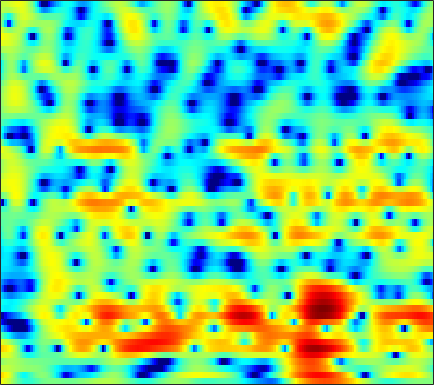

The data file committed next to this chart (first rows):
3.8448, 3.5036, 2.9778, 2.3712, 1.8539, 1.0911, 0.27272, -0.36041, -1.197, -1.9532, -2.5406, -2.8231, -2.9602, -2.8314, -2.6051, -2.209, -1.7739, -1.4565, -1.0732, -0.75978, -0.51587, -0.38008, -0.25471, -0.19678
5.473, 5.085, 4.45, 3.666, 2.972, 1.897, 0.6404, -0.4086, -1.877, -3.229, -4.081, -4.185, -3.663, -2.744, -2.011, -1.137, -0.4546, -0.08674, 0.2097, 0.2851, 0.1392, -0.1205, -0.6724, -1.483
2.058, 2.107, 2.099, 2.015, 1.91, 1.718, 1.487, 1.303, 1.062, 0.8486, 0.683, 0.589, 0.5073, 0.4559, 0.4289, 0.3892, 0.3199, 0.238, 0.07567, -0.1728, -0.5191, -0.8502, -1.393, -2.06
0.3543, 0.7755, 1.143, 1.34, 1.395, 1.364, 1.245, 1.113, 0.8939, 0.6559, 0.4188, 0.2525, 0.05559, -0.1021, -0.1983, -0.284, -0.3473, -0.3841, -0.429, -0.4857, -0.5695, -0.6438, -0.7677, -0.9066
3.002, 3.132, 3.142, 2.969, 2.718, 2.226, 1.559, 0.951, 0.006622, -1.065, -2.154, -2.898, -3.614, -3.847, -3.701, -3.209, -2.597, -2.167, -1.665, -1.317, -1.129, -1.081, -1.111, -1.199
5.698, 5.504, 5.121, 4.578, 4.054, 3.181, 2.071, 1.052, -0.6398, -2.834, -5.782, -8.768, -13.65, -13.19, -9.614, -6.005, -3.628, -2.41, -1.355, -0.8215, -0.7916, -1.091, -1.983, -3.63
3.188, 2.809, 2.212, 1.54, 0.9831, 0.1852, -0.6471, -1.261, -2.079, -2.813, -3.396, -3.694, -3.826, -3.634, -3.283, -2.626, -1.855, -1.292, -0.6456, -0.1462, 0.1312, 0.2138, 0.1555, -0.05786
-1.174, -1.905, -2.975, -4.077, -4.923, -6.022, -6.973, -7.583, -8.141, -8.388, -8.211, -7.824, -7.002, -5.907, -5.015, -3.822, -2.68, -1.864, -0.8742, 0.007566, 0.7717, 1.27, 1.836, 2.314
-5.958, -7.372, -9.454, -11.66, -13.39, -15.59, -17.57, -18.67, -19.95, -21.44, -22.13, -20.18, -15.76, -11.76, -9.246, -6.448, -4.17, -2.741, -1.126, 0.1998, 1.279, 1.952, 2.677, 3.263
-11.84, -13.5, -15.3, -17.13, -19.2, -23.46, -27.23, -25.25, -21.28, -19.02, -17.44, -15.91, -12.84, -9.324, -7.001, -4.413, -2.274, -0.9134, 0.5737, 1.732, 2.583, 3.044, 3.454, 3.685
-15.87, -15.76, -13.07, -11.36, -10.6, -9.837, -9.079, -8.45, -7.529, -6.399, -5.064, -4.053, -2.681, -1.273, -0.2135, 1.093, 2.238, 2.974, 3.745, 4.237, 4.405, 4.307, 3.885, 3.072
-4.06, -4.53, -4.823, -4.875, -4.747, -4.444, -4.037, -3.664, -3.035, -2.37, -1.632, -1.009, -0.1484, 0.6909, 1.276, 2.01, 2.691, 3.113, 3.506, 3.688, 3.618, 3.352, 2.687, 1.603
-3.406, -3.846, -4.315, -4.604, -4.695, -4.673, -4.48, -4.248, -3.819, -3.283, -2.704, -2.252, -1.596, -0.8952, -0.3657, 0.3464, 1.019, 1.474, 1.989, 2.383, 2.642, 2.712, 2.627, 2.373
-5.432, -6.289, -7.395, -8.233, -8.557, -8.509, -8.029, -7.531, -6.854, -6.236, -5.679, -5.295, -4.78, -4.125, -3.485, -2.467, -1.342, -0.4927, 0.615, 1.591, 2.393, 2.879, 3.37, 3.666
-8.402, -10.36, -14.25, -21.57, -30.15, -19.29, -14.26, -12.14, -10.53, -9.91, -10.04, -10.59, -12.01, -13.44, -12.96, -9.82, -6.349, -4.112, -1.66, 0.2724, 1.77, 2.657, 3.587, 4.261
-7.457, -8.416, -9.753, -10.82, -11.23, -11.12, -10.51, -10.03, -9.569, -9.433, -9.83, -10.46, -11.58, -12.54, -12.13, -9.701, -6.679, -4.584, -2.195, -0.2662, 1.285, 2.233, 3.22, 3.945
-5.798, -6.05, -6.408, -6.731, -6.921, -7.066, -7.105, -7.1, -7.045, -6.945, -6.79, -6.65, -6.318, -5.746, -5.146, -4.131, -2.924, -1.943, -0.6485, 0.5462, 1.6, 2.291, 3.039, 3.575
-5.001, -5.054, -5.206, -5.425, -5.603, -5.867, -6.119, -6.27, -6.389, -6.366, -6.096, -5.738, -5.074, -4.214, -3.468, -2.414, -1.312, -0.4928, 0.5329, 1.466, 2.265, 2.757, 3.28, 3.63
-4.901, -4.835, -4.897, -5.134, -5.454, -6.085, -6.942, -7.702, -8.794, -9.667, -9.793, -9.103, -7.469, -5.568, -4.166, -2.431, -0.9038, 0.09484, 1.234, 2.185, 2.939, 3.369, 3.766, 3.978
-5.347, -5.03, -4.864, -5.024, -5.395, -6.215, -7.553, -9.021, -11.9, -17.07, -25.04, -17.8, -11.12, -7.047, -4.825, -2.494, -0.6591, 0.4449, 1.656, 2.578, 3.249, 3.611, 3.895, 3.97
-5.292, -4.772, -4.338, -4.249, -4.368, -4.748, -5.356, -5.932, -6.678, -7.172, -7.148, -6.604, -5.358, -3.778, -2.546, -0.9743, 0.3875, 1.261, 2.218, 2.91, 3.327, 3.481, 3.495, 3.29
-4.195, -3.499, -2.878, -2.578, -2.534, -2.766, -3.207, -3.622, -4.215, -4.553, -4.486, -4.085, -3.073, -1.746, -0.6789, 0.6946, 1.885, 2.636, 3.384, 3.814, 3.935, 3.779, 3.267, 2.406
-3.096, -2.047, -1.192, -0.8074, -0.8325, -1.314, -2.31, -3.469, -5.774, -9.091, -12.12, -10.54, -6.159, -2.665, -0.6612, 1.384, 2.895, 3.74, 4.478, 4.816, 4.761, 4.421, 3.523, 2.048
-2.288, -1.554, -0.9063, -0.6359, -0.6983, -1.072, -1.892, -2.782, -4.316, -6.112, -7.053, -6.534, -4.481, -2.234, -0.745, 0.8857, 2.137, 2.826, 3.461, 3.792, 3.768, 3.563, 2.974, 2.037
-1.426, -1.205, -0.9302, -0.8013, -0.7922, -0.8918, -1.14, -1.386, -1.709, -1.994, -2.052, -1.94, -1.563, -0.9904, -0.5049, 0.1641, 0.8104, 1.219, 1.68, 2.005, 2.148, 2.154, 2.015, 1.696
-1.06, -1.03, -0.9258, -0.7733, -0.6504, -0.5581, -0.5045, -0.543, -0.6662, -0.8267, -1.043, -1.186, -1.355, -1.42, -1.367, -1.157, -0.8057, -0.4558, 0.06131, 0.5311, 0.9726, 1.2, 1.419, 1.512
-2.279, -2.388, -2.026, -1.252, -0.6411, 0.04926, 0.483, 0.626, 0.5286, 0.1378, -0.575, -1.289, -2.431, -3.643, -4.35, -4.611, -3.974, -3.095, -1.837, -0.6834, 0.2472, 0.8137, 1.364, 1.752
-12.81, -16.26, -6.564, -2.064, -0.05111, 1.682, 2.607, 2.907, 2.835, 2.201, 1.009, -0.3688, -3.014, -7.333, -13.21, -24.62, -10.05, -6.19, -3.189, -1.233, 0.04946, 0.7622, 1.445, 1.843
-0.3252, -0.4538, 0.2942, 1.573, 2.491, 3.432, 3.978, 4.105, 3.936, 3.344, 2.385, 1.387, -0.2181, -1.98, -3.158, -4.164, -4.328, -4.088, -3.634, -3.087, -2.534, -2.161, -1.687, -1.42
2.814, 2.891, 3.14, 3.456, 3.694, 3.926, 4.01, 3.942, 3.644, 3.123, 2.352, 1.641, 0.5179, -0.7417, -1.79, -3.267, -4.872, -6.253, -8.124, -9.88, -10.3, -9.586, -8.171, -6.877
2.732, 3.057, 3.432, 3.717, 3.864, 3.964, 3.927, 3.805, 3.49, 3.005, 2.323, 1.701, 0.6924, -0.5347, -1.613, -3.325, -5.508, -7.572, -11.32, -16.8, -19.11, -15.35, -11.3, -8.96
1.655, 2.22, 2.793, 3.211, 3.419, 3.563, 3.552, 3.443, 3.179, 2.764, 2.218, 1.711, 0.918, -0.01445, -0.8027, -1.975, -3.253, -4.258, -5.532, -6.545, -7.023, -7.014, -6.644, -6.17
0.6352, 1.336, 2.043, 2.553, 2.801, 2.969, 2.968, 2.865, 2.621, 2.252, 1.793, 1.389, 0.8125, 0.201, -0.2682, -0.9069, -1.519, -1.95, -2.464, -2.887, -3.211, -3.367, -3.53, -3.644
0.607, 1.3, 1.979, 2.404, 2.574, 2.632, 2.519, 2.334, 1.97, 1.499, 0.9536, 0.528, -0.01348, -0.4774, -0.7357, -0.9606, -1.075, -1.102, -1.134, -1.157, -1.287, -1.422, -1.727, -2.108
2.106, 2.526, 2.868, 2.959, 2.905, 2.69, 2.317, 1.938, 1.273, 0.4534, -0.535, -1.329, -2.394, -3.169, -3.366, -2.958, -2.066, -1.313, -0.408, 0.2261, 0.5568, 0.5331, 0.1808, -0.6509
3.365, 3.184, 2.772, 2.268, 1.867, 1.32, 0.7291, 0.2221, -0.6181, -1.741, -3.326, -4.947, -8.172, -14.03, -19.22, -10.8, -5.167, -2.466, 0.02635, 1.652, 2.622, 2.941, 2.857, 2.092
0.1133, -1.076, -2.969, -4.845, -5.888, -6.478, -6.491, -6.552, -6.896, -7.672, -8.552, -9.254, -9.936, -10.16, -9.569, -7.512, -4.755, -2.8, -0.5235, 1.202, 2.42, 3.046, 3.479, 3.566
-3.532, -5.635, -9.687, -17.08, -30.45, -18.54, -14.06, -12.98, -13.32, -15.41, -19, -20.2, -16.03, -11.76, -9.263, -6.528, -4.194, -2.658, -0.8758, 0.5809, 1.75, 2.432, 3.129, 3.618
-3.138, -4.274, -6.021, -7.689, -8.638, -9.355, -9.664, -9.98, -10.82, -12.13, -13.51, -13.57, -11.71, -9.01, -7.118, -4.904, -3.063, -1.878, -0.5429, 0.5983, 1.528, 2.116, 2.774, 3.286
-1.573, -1.892, -2.393, -2.923, -3.296, -3.755, -4.154, -4.425, -4.763, -5.003, -5.064, -4.92, -4.459, -3.745, -3.119, -2.259, -1.429, -0.8571, -0.1702, 0.4476, 0.9769, 1.349, 1.806, 2.219
-0.5401, -0.3372, -0.165, -0.1152, -0.1341, -0.1965, -0.3097, -0.4145, -0.5436, -0.6687, -0.7564, -0.791, -0.7993, -0.7696, -0.7326, -0.6887, -0.672, -0.6739, -0.7038, -0.7516, -0.7468, -0.6887, -0.508, -0.1667
0.05079, 0.6353, 1.229, 1.655, 1.873, 2.049, 2.115, 2.098, 2, 1.823, 1.576, 1.342, 0.9712, 0.5213, 0.1276, -0.4747, -1.183, -1.789, -2.694, -3.7, -4.692, -5.325, -5.687, -5.24
0.4124, 1.157, 1.948, 2.55, 2.884, 3.171, 3.305, 3.309, 3.175, 2.899, 2.474, 2.055, 1.36, 0.5017, -0.2566, -1.42, -2.767, -3.916, -5.684, -7.838, -10.81, -14.21, -22.45, -18.06
0.4962, 1.247, 2.096, 2.759, 3.133, 3.472, 3.622, 3.612, 3.437, 3.07, 2.501, 1.934, 0.9738, -0.2409, -1.331, -3.037, -4.998, -6.562, -8.578, -10.25, -11.49, -12.08, -12.13, -10.76
0.0153, 0.8501, 1.808, 2.548, 2.966, 3.344, 3.505, 3.486, 3.294, 2.896, 2.284, 1.678, 0.636, -0.7313, -2.023, -4.25, -7.262, -10.38, -16.4, -20.34, -14.64, -11.48, -8.618, -6.431
-1.314, -0.2501, 0.9141, 1.788, 2.257, 2.631, 2.757, 2.703, 2.452, 2.045, 1.518, 1.048, 0.3056, -0.6105, -1.46, -2.862, -4.64, -6.162, -8.053, -8.678, -7.551, -6.186, -4.361, -2.828
-2.865, -1.594, -0.2434, 0.735, 1.191, 1.442, 1.319, 1.012, 0.3695, -0.3661, -0.9553, -1.195, -1.223, -1.073, -0.9636, -0.8961, -0.9648, -1.049, -1.115, -1.025, -0.7502, -0.4349, 0.024, 0.4366
-4.171, -2.48, -0.785, 0.3038, 0.7288, 0.7816, 0.1793, -0.7548, -2.742, -5.756, -9.201, -9.309, -6.036, -3.047, -1.421, 0.1009, 1.134, 1.672, 2.177, 2.502, 2.699, 2.752, 2.675, 2.427
-4.514, -2.542, -0.7267, 0.3448, 0.7469, 0.7733, 0.1931, -0.6872, -2.467, -4.918, -7.223, -7.245, -4.957, -2.419, -0.8681, 0.7028, 1.849, 2.474, 3.053, 3.387, 3.496, 3.411, 3.077, 2.462
-1.648, -0.8038, 0.1121, 0.7134, 0.9548, 0.9793, 0.7156, 0.3629, -0.2399, -0.8551, -1.276, -1.366, -1.153, -0.6578, -0.194, 0.4566, 1.061, 1.45, 1.859, 2.111, 2.168, 2.064, 1.725, 1.117
1.142, 1.371, 1.62, 1.772, 1.79, 1.684, 1.435, 1.179, 0.7433, 0.249, -0.2455, -0.5811, -0.9373, -1.127, -1.142, -0.9728, -0.6354, -0.3039, 0.145, 0.5083, 0.7138, 0.7451, 0.5799, 0.168
3.216, 3.176, 3.089, 2.953, 2.81, 2.564, 2.214, 1.863, 1.264, 0.4928, -0.4767, -1.338, -2.631, -3.915, -4.601, -4.726, -3.902, -2.978, -1.752, -0.7686, -0.1039, 0.1722, 0.2404, -0.007467
4.165, 3.894, 3.533, 3.202, 2.998, 2.754, 2.493, 2.217, 1.684, 0.8485, -0.4236, -1.791, -4.467, -8.996, -15.69, -19.82, -9.09, -5.61, -2.741, -0.9694, 0.0872, 0.5183, 0.7156, 0.5124
3.029, 2.233, 1.183, 0.4541, 0.2925, 0.551, 1.069, 1.429, 1.663, 1.524, 0.9581, 0.2527, -1.001, -2.419, -3.265, -3.525, -2.701, -1.761, -0.5569, 0.3958, 1.028, 1.291, 1.368, 1.126
0.4699, -1.5, -5.587, -12.15, -11.84, -5.621, -1.946, -0.2261, 1.207, 1.959, 2.219, 2.18, 1.922, 1.548, 1.267, 0.9853, 0.8544, 0.8469, 0.8952, 0.9622, 1.022, 1.041, 0.9696, 0.7714
0.6003, -0.5553, -2.37, -3.738, -3.684, -2.237, -0.4188, 0.73, 1.866, 2.567, 2.897, 2.933, 2.737, 2.329, 1.916, 1.268, 0.5461, -0.002816, -0.6595, -1.173, -1.482, -1.577, -1.556, -1.453
1.868, 1.673, 1.448, 1.377, 1.47, 1.807, 2.274, 2.634, 3.019, 3.223, 3.194, 3, 2.501, 1.71, 0.918, -0.4301, -2.117, -3.603, -5.722, -7.513, -8.221, -7.928, -6.938, -5.862
1.972, 2.068, 2.237, 2.466, 2.678, 2.987, 3.283, 3.463, 3.604, 3.578, 3.336, 2.989, 2.283, 1.231, 0.1788, -1.672, -4.185, -6.684, -11.49, -20.48, -24.24, -16.82, -12.77, -10.69
